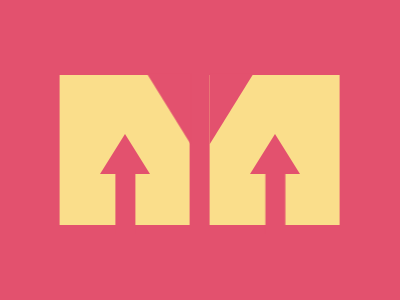

Give the HTML and CSS whose rendering is this image.

<body bgcolor=E3516E>
<div></div>
<p a>
<p b>
<p c>
<style>
*{
    margin:0;
    position:fixed;
    top:50%;
    left:50%
}
div{
    width:130;
    height:150;
    background:#FADE8B;
    transform:translate(-108%,-50%);
    box-shadow:150px 0#FADE8B
}
[a]{
    width:0;
    border-left:25px solid transparent;
    border-right:25px solid transparent;
    border-bottom:40px solid #E3516E;
    transform:translate(-200%,-40%);
    -webkit-box-reflect:right 100px
}
[b]{
    width:20;
    height:60;
    background:#E3516E;
    transform:translate(-423%,40%);
    -webkit-box-reflect:right 130px
}
[c]{
    border-top:71px solid #E3516E;
    border-right:44px solid transparent;
    transform:translate(22%,-108%);
    -webkit-box-reflect:left 19px
}